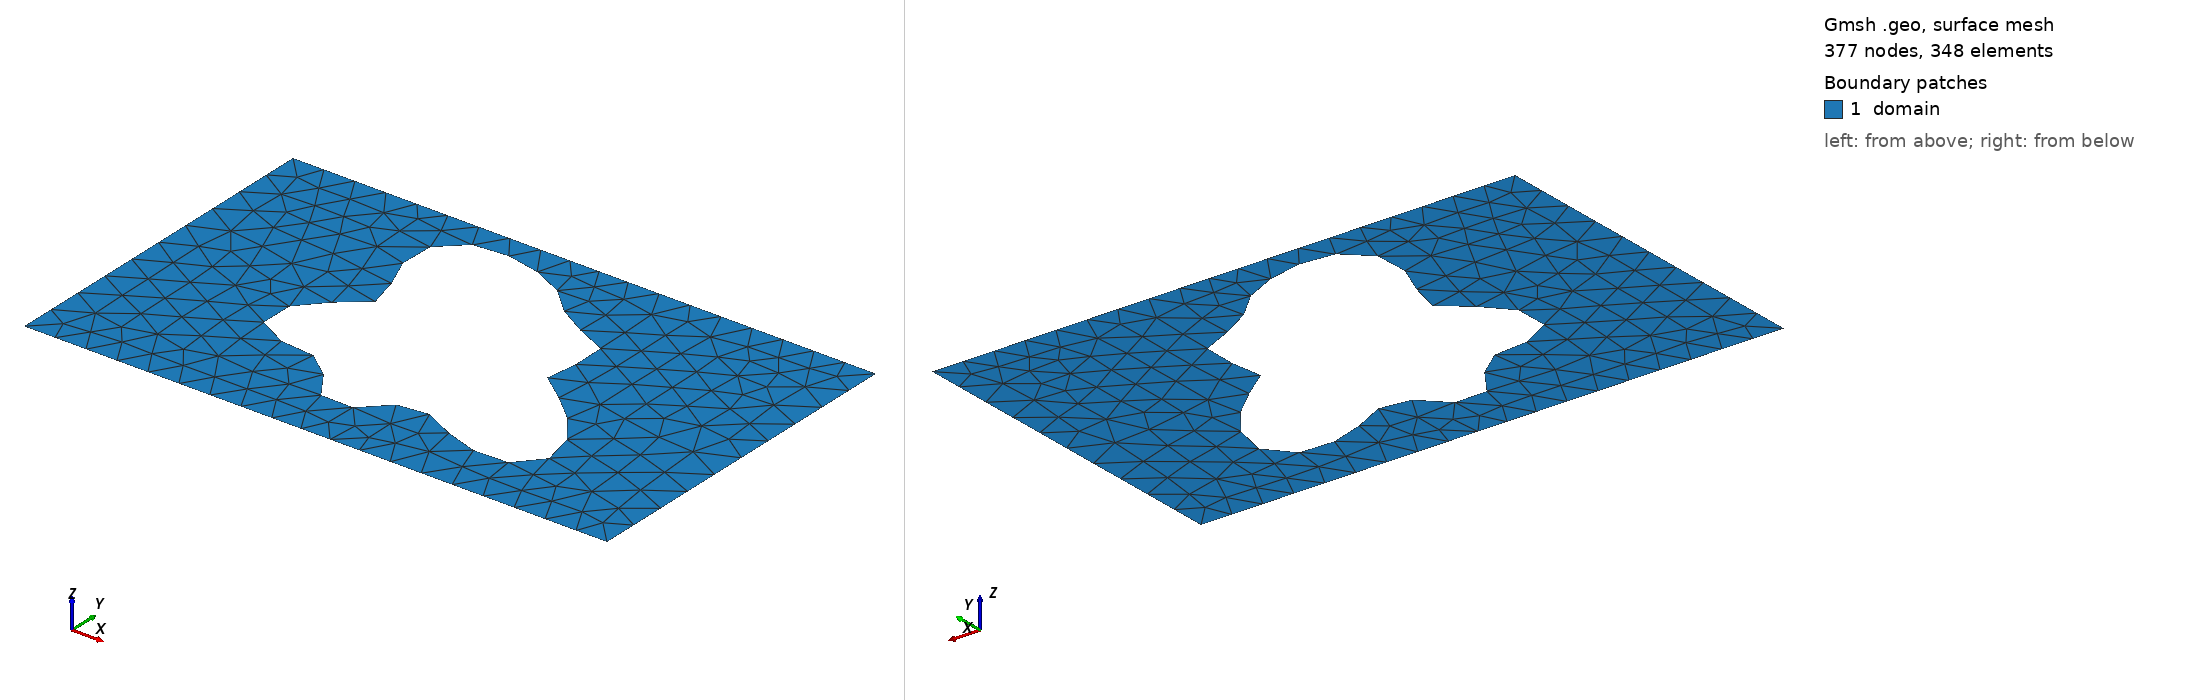

Gmsh geometry script, surface-meshed: 377 nodes, 348 surface elements. Boundary patches (legend numbers): 1 domain. Left view from above one corner, right view from below the opposite corner. Legend entries are the model's physical surfaces. The drawing asked Gmsh for element sizes between 1% and 20% of the model's largest extent; the script's own settings can give other sizes.

=== shape_151.geo (drawn) ===
SetFactory("OpenCASCADE");
lc = 0.060000;

Point(1) = {0.0000000000, -0.3000000000, 0, lc};
Point(2) = {0.4250000000, -0.3000000000, 0, lc};
Point(3) = {0.5750000000, -0.3000000000, 0, lc};
Point(4) = {1.0000000000, -0.3000000000, 0, lc};
Point(5) = {1.0000000000, 0.3000000000, 0, lc};
Point(6) = {0.5750000000, 0.3000000000, 0, lc};
Point(7) = {0.4250000000, 0.3000000000, 0, lc};
Point(8) = {0.0000000000, 0.3000000000, 0, lc};
Line(1) = {1, 2};
Line(2) = {2, 3};
Line(3) = {3, 4};
Line(4) = {4, 5};
Line(5) = {5, 6};
Line(6) = {6, 7};
Line(7) = {7, 8};
Line(8) = {8, 1};
Curve Loop(1) = {1, 2, 3, 4, 5, 6, 7, 8};
Point(9) = {0.6522634766, 0.0184381419, 0, lc};
Point(10) = {0.6475055438, 0.0242336505, 0, lc};
Point(11) = {0.6449409976, 0.0298452458, 0, lc};
Point(12) = {0.6443812957, 0.0355267944, 0, lc};
Point(13) = {0.6455356142, 0.0414887187, 0, lc};
Point(14) = {0.6480336432, 0.0478838643, 0, lc};
Point(15) = {0.6514520120, 0.0547985530, 0, lc};
Point(16) = {0.6553425186, 0.0622492632, 0, lc};
Point(17) = {0.6592602847, 0.0701849452, 0, lc};
Point(18) = {0.6627900411, 0.0784945587, 0, lc};
Point(19) = {0.6655689453, 0.0870190446, 0, lc};
Point(20) = {0.6673046354, 0.0955666352, 0, lc};
Point(21) = {0.6677876046, 0.1039301966, 0, lc};
Point(22) = {0.6668974087, 0.1119051817, 0, lc};
Point(23) = {0.6646026608, 0.1193067821, 0, lc};
Point(24) = {0.6609552005, 0.1259849686, 0, lc};
Point(25) = {0.6560792036, 0.1318363210, 0, lc};
Point(26) = {0.6501563095, 0.1368118315, 0, lc};
Point(27) = {0.6434080648, 0.1409202001, 0, lc};
Point(28) = {0.6360770932, 0.1442265130, 0, lc};
Point(29) = {0.6284084099, 0.1468465518, 0, lc};
Point(30) = {0.6206322002, 0.1489373209, 0, lc};
Point(31) = {0.6129491908, 0.1506846529, 0, lc};
Point(32) = {0.6055194776, 0.1522889611, 0, lc};
Point(33) = {0.5984553564, 0.1539503145, 0, lc};
Point(34) = {0.5918183630, 0.1558540331, 0, lc};
Point(35) = {0.5856203889, 0.1581579180, 0, lc};
Point(36) = {0.5798284337, 0.1609820671, 0, lc};
Point(37) = {0.5743722935, 0.1644019863, 0, lc};
Point(38) = {0.5691543029, 0.1684454211, 0, lc};
Point(39) = {0.5640601442, 0.1730930109, 0, lc};
Point(40) = {0.5589697178, 0.1782825563, 0, lc};
Point(41) = {0.5537671434, 0.1839163941, 0, lc};
Point(42) = {0.5483491035, 0.1898711317, 0, lc};
Point(43) = {0.5426309467, 0.1960088145, 0, lc};
Point(44) = {0.5365502201, 0.2021885070, 0, lc};
Point(45) = {0.5300675620, 0.2082772569, 0, lc};
Point(46) = {0.5231651485, 0.2141594932, 0, lc};
Point(47) = {0.5158431198, 0.2197440661, 0, lc};
Point(48) = {0.5081145945, 0.2249683642, 0, lc};
Point(49) = {0.5000000000, 0.2297992108, 0, lc};
Point(50) = {0.4915214936, 0.2342305388, 0, lc};
Point(51) = {0.4826982173, 0.2382781347, 0, lc};
Point(52) = {0.4735430234, 0.2419720088, 0, lc};
Point(53) = {0.4640611414, 0.2453471647, 0, lc};
Point(54) = {0.4542510401, 0.2484336949, 0, lc};
Point(55) = {0.4441074913, 0.2512471955, 0, lc};
Point(56) = {0.4336265960, 0.2537804806, 0, lc};
Point(57) = {0.4228122941, 0.2559974736, 0, lc};
Point(58) = {0.4116836910, 0.2578299726, 0, lc};
Point(59) = {0.4002823912, 0.2591777455, 0, lc};
Point(60) = {0.3886789701, 0.2599121226, 0, lc};
Point(61) = {0.3769777268, 0.2598829477, 0, lc};
Point(62) = {0.3653189587, 0.2589284455, 0, lc};
Point(63) = {0.3538781724, 0.2568872928, 0, lc};
Point(64) = {0.3428618792, 0.2536119590, 0, lc};
Point(65) = {0.3324999093, 0.2489822384, 0, lc};
Point(66) = {0.3230344793, 0.2429178347, 0, lc};
Point(67) = {0.3147065566, 0.2353888897, 0, lc};
Point(68) = {0.3077403373, 0.2264234732, 0, lc};
Point(69) = {0.3023268810, 0.2161112609, 0, lc};
Point(70) = {0.2986080986, 0.2046029007, 0, lc};
Point(71) = {0.2966623549, 0.1921048972, 0, lc};
Point(72) = {0.2964929141, 0.1788701924, 0, lc};
Point(73) = {0.2980203278, 0.1651849635, 0, lc};
Point(74) = {0.3010796390, 0.1513524777, 0, lc};
Point(75) = {0.3054229756, 0.1376750958, 0, lc};
Point(76) = {0.3107277426, 0.1244356991, 0, lc};
Point(77) = {0.3166102276, 0.1118798981, 0, lc};
Point(78) = {0.3226440347, 0.1002003618, 0, lc};
Point(79) = {0.3283823846, 0.0895244857, 0, lc};
Point(80) = {0.3333829988, 0.0799063988, 0, lc};
Point(81) = {0.3372340434, 0.0713240071, 0, lc};
Point(82) = {0.3395794685, 0.0636814110, 0, lc};
Point(83) = {0.3401420497, 0.0568166402, 0, lc};
Point(84) = {0.3387425333, 0.0505142464, 0, lc};
Point(85) = {0.3353134922, 0.0445219223, 0, lc};
Point(86) = {0.3299068163, 0.0385699968, 0, lc};
Point(87) = {0.3226941537, 0.0323924146, 0, lc};
Point(88) = {0.3139600791, 0.0257476703, 0, lc};
Point(89) = {0.3040882451, 0.0184381419, 0, lc};
Point(90) = {0.2935412483, 0.0103263554, 0, lc};
Point(91) = {0.2828353779, 0.0013469155, 0, lc};
Point(92) = {0.2725117749, -0.0084868639, 0, lc};
Point(93) = {0.2631057959, -0.0190822140, 0, lc};
Point(94) = {0.2551165156, -0.0302722117, 0, lc};
Point(95) = {0.2489783202, -0.0418268315, 0, lc};
Point(96) = {0.2450364171, -0.0534690253, 0, lc};
Point(97) = {0.2435278433, -0.0648947134, 0, lc};
Point(98) = {0.2445691935, -0.0757952577, 0, lc};
Point(99) = {0.2481518461, -0.0858807791, 0, lc};
Point(100) = {0.2541449624, -0.0949025829, 0, lc};
Point(101) = {0.2623060140, -0.1026729932, 0, lc};
Point(102) = {0.2722980870, -0.1090810565, 0, lc};
Point(103) = {0.2837127565, -0.1141028514, 0, lc};
Point(104) = {0.2960969530, -0.1178055184, 0, lc};
Point(105) = {0.3089819830, -0.1203445710, 0, lc};
Point(106) = {0.3219127330, -0.1219545392, 0, lc};
Point(107) = {0.3344750904, -0.1229334863, 0, lc};
Point(108) = {0.3463197631, -0.1236224079, 0, lc};
Point(109) = {0.3571809465, -0.1243809116, 0, lc};
Point(110) = {0.3668886708, -0.1255608828, 0, lc};
Point(111) = {0.3753741181, -0.1274800178, 0, lc};
Point(112) = {0.3826677098, -0.1303971587, 0, lc};
Point(113) = {0.3888902828, -0.1344912641, 0, lc};
Point(114) = {0.3942381642, -0.1398456311, 0, lc};
Point(115) = {0.3989633863, -0.1464386267, 0, lc};
Point(116) = {0.4033506174, -0.1541417488, 0, lc};
Point(117) = {0.4076926053, -0.1627253206, 0, lc};
Point(118) = {0.4122660148, -0.1718715836, 0, lc};
Point(119) = {0.4173094857, -0.1811944193, 0, lc};
Point(120) = {0.4230055512, -0.1902644438, 0, lc};
Point(121) = {0.4294677454, -0.1986378169, 0, lc};
Point(122) = {0.4367338199, -0.2058868116, 0, lc};
Point(123) = {0.4447655171, -0.2116300371, 0, lc};
Point(124) = {0.4534548370, -0.2155601942, 0, lc};
Point(125) = {0.4626362355, -0.2174673826, 0, lc};
Point(126) = {0.4721037292, -0.2172562603, 0, lc};
Point(127) = {0.4816315019, -0.2149557562, 0, lc};
Point(128) = {0.4909963309, -0.2107205394, 0, lc};
Point(129) = {0.5000000000, -0.2048240029, 0, lc};
Point(130) = {0.5084898554, -0.1976431066, 0, lc};
Point(131) = {0.5163757889, -0.1896359840, 0, lc};
Point(132) = {0.5236421915, -0.1813137258, 0, lc};
Point(133) = {0.5303537926, -0.1732081620, 0, lc};
Point(134) = {0.5366547553, -0.1658377570, 0, lc};
Point(135) = {0.5427609116, -0.1596738733, 0, lc};
Point(136) = {0.5489455406, -0.1551096542, 0, lc};
Point(137) = {0.5555195974, -0.1524336089, 0, lc};
Point(138) = {0.5628077376, -0.1518096806, 0, lc};
Point(139) = {0.5711218301, -0.1532651450, 0, lc};
Point(140) = {0.5807338748, -0.1566871704, 0, lc};
Point(141) = {0.5918503329, -0.1618282865, 0, lc};
Point(142) = {0.6045898203, -0.1683204204, 0, lc};
Point(143) = {0.6189659129, -0.1756965837, 0, lc};
Point(144) = {0.6348764892, -0.1834187891, 0, lc};
Point(145) = {0.6521005961, -0.1909103687, 0, lc};
Point(146) = {0.6703033136, -0.1975905815, 0, lc};
Point(147) = {0.6890485423, -0.2029092619, 0, lc};
Point(148) = {0.7078190835, -0.2063792760, 0, lc};
Point(149) = {0.7260428627, -0.2076047208, 0, lc};
Point(150) = {0.7431237111, -0.2063031049, 0, lc};
Point(151) = {0.7584747764, -0.2023201723, 0, lc};
Point(152) = {0.7715524347, -0.1956365363, 0, lc};
Point(153) = {0.7818885107, -0.1863658493, 0, lc};
Point(154) = {0.7891187015, -0.1747447983, 0, lc};
Point(155) = {0.7930053358, -0.1611157588, 0, lc};
Point(156) = {0.7934529558, -0.1459034097, 0, lc};
Point(157) = {0.7905156760, -0.1295869885, 0, lc};
Point(158) = {0.7843958061, -0.1126701205, 0, lc};
Point(159) = {0.7754337945, -0.0956502713, 0, lc};
Point(160) = {0.7640901113, -0.0789898439, 0, lc};
Point(161) = {0.7509202111, -0.0630907769, 0, lc};
Point(162) = {0.7365441551, -0.0482742094, 0, lc};
Point(163) = {0.7216128057, -0.0347663855, 0, lc};
Point(164) = {0.7067727094, -0.0226915073, 0, lc};
Point(165) = {0.6926318400, -0.0120717443, 0, lc};
Point(166) = {0.6797282924, -0.0028341033, 0, lc};
Point(167) = {0.6685037922, 0.0051766058, 0, lc};
Point(168) = {0.6592835402, 0.0121798745, 0, lc};
Spline(9) = {9, 10, 11, 12, 13, 14, 15, 16, 17, 18, 19, 20, 21, 22, 23, 24, 25, 26, 27, 28, 29, 30, 31, 32, 33, 34, 35, 36, 37, 38, 39, 40, 41, 42, 43, 44, 45, 46, 47, 48, 49, 50, 51, 52, 53, 54, 55, 56, 57, 58, 59, 60, 61, 62, 63, 64, 65, 66, 67, 68, 69, 70, 71, 72, 73, 74, 75, 76, 77, 78, 79, 80, 81, 82, 83, 84, 85, 86, 87, 88, 89, 90, 91, 92, 93, 94, 95, 96, 97, 98, 99, 100, 101, 102, 103, 104, 105, 106, 107, 108, 109, 110, 111, 112, 113, 114, 115, 116, 117, 118, 119, 120, 121, 122, 123, 124, 125, 126, 127, 128, 129, 130, 131, 132, 133, 134, 135, 136, 137, 138, 139, 140, 141, 142, 143, 144, 145, 146, 147, 148, 149, 150, 151, 152, 153, 154, 155, 156, 157, 158, 159, 160, 161, 162, 163, 164, 165, 166, 167, 168, 9};
Curve Loop(2) = {9};
Plane Surface(1) = {1, 2};

Physical Surface("domain")          = {1};
Physical Curve("contact_source")   = {8};
Physical Curve("contact_drain")    = {4};
Physical Curve("probe_A")          = {6};
Physical Curve("probe_B")          = {2};
Physical Curve("walls")            = {1, 3, 5, 7, 9};
